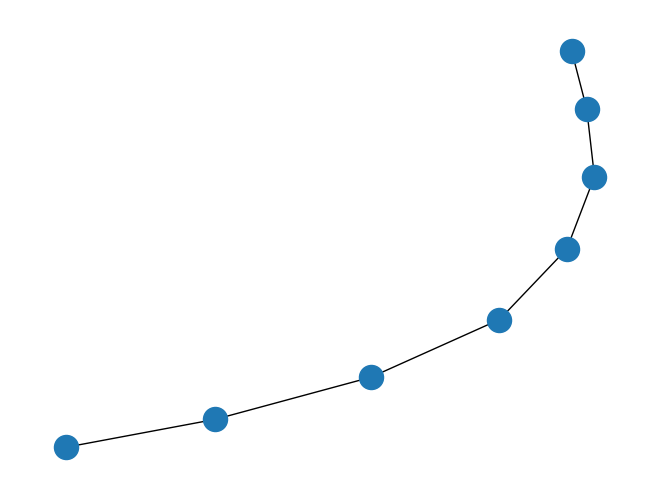

This chart was generated by the following Python code:
import matplotlib.pyplot as plt 
import networkx as nx 

G = nx.path_graph(8)
nx.draw(G)
plt.show()
